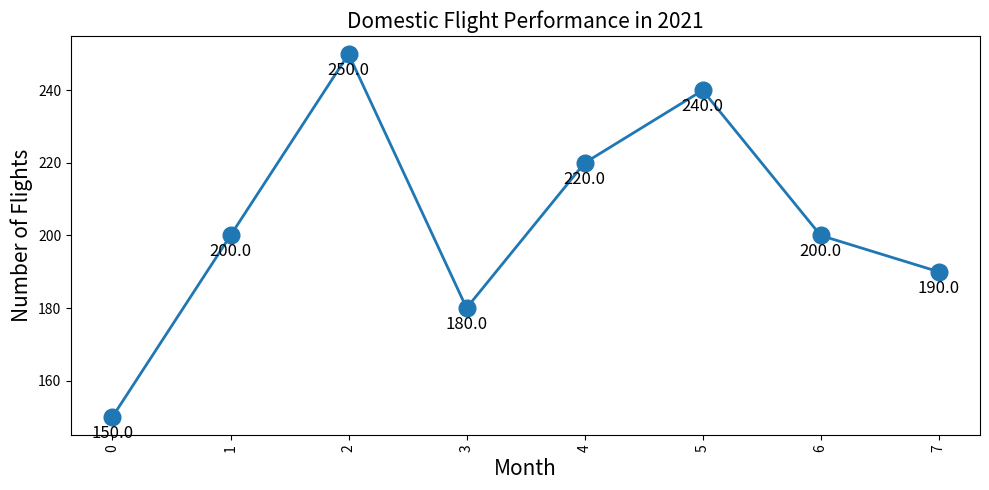

Source code (Python): (Note: this script raises an exception after producing the figure.)


import matplotlib.pyplot as plt
import matplotlib.ticker as ticker
plt.figure(figsize=(10,5))
plt.subplot()
plt.plot(['Jan','Feb','Mar','Apr','May','Jun','Jul','Aug'],[150,200,250,180,220,240,200,190], marker='o', markerfacecolor='#1f77b4', markersize=12, color='#1f77b4', linewidth=2)
plt.xlabel('Month', fontsize=15)
plt.ylabel('Number of Flights', fontsize=15)
plt.title('Domestic Flight Performance in 2021', fontsize=15)
plt.gca().xaxis.set_major_formatter(ticker.StrMethodFormatter('{x:.0f}'))
plt.gca().yaxis.set_major_formatter(ticker.StrMethodFormatter('{x:.0f}'))
plt.xticks(rotation=90)
for x,y in zip(['Jan','Feb','Mar','Apr','May','Jun','Jul','Aug'],[150,200,250,180,220,240,200,190]):
    label = "{:.1f}".format(y)
    plt.annotate(label, # this is the text
                 (x,y), # this is the point to label
                 textcoords="offset points", # how to position the text
                 xytext=(0,-15), # distance from text to points (x,y)
                 ha='center', # horizontal alignment can be left, right or center
                 fontsize=12)
plt.tight_layout()
plt.savefig('line chart/png/263.png')
plt.clf()
